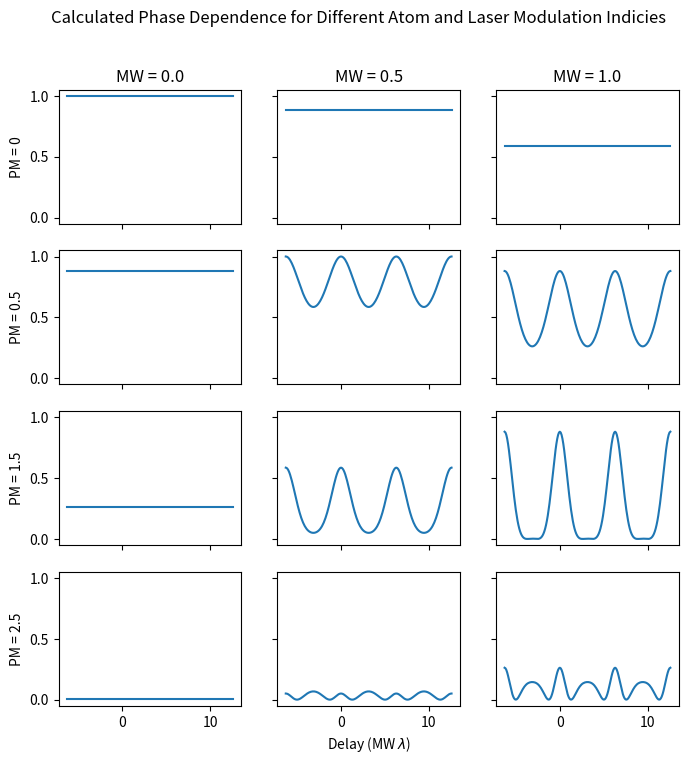

Reproduce this figure in Python.
# -*- coding: utf-8 -*-
"""
Created on Sat Oct 20 18:20:36 2018

[redacted]
"""


def progress(source, i, total):
    """print an updating report of 'source: i/total'"""
    # start on fresh line
    if i == 0:
        print()
    # progress
    print("\r{0}: {1} / {2}".format(source, i+1, total), end="\r")
    # newline if we've reached the end.
    if i+1 == total:
        print()
    return


def build_phsig(kmax, dpm, dmw):
    import numpy as np
    import scipy.special as sp
    import pandas as pd
    ts = np.linspace(-2*np.pi, 4*np.pi, 64*3 + 1)
    # Amplitude modifying <g|mu|f> matrix element due to modulation
    amp = sp.jv(0, dpm)*sp.jv(0, dmw)
    for k in range(1, kmax+1):
        progress("build_phsig()", k, kmax+1)
        term = sp.jv(k, dpm)*sp.jv(k, dmw)*np.cos(k*ts)
        amp = amp + 2*term
    # value is actually the square of the amplitude.
    amp = np.square(amp)
    phsig = pd.DataFrame({'t': ts, 's': amp})
    return phsig


def turning_phsig(kmax, dpm, dmw, ts):
    import numpy as np
    import scipy.special as sp
    import pandas as pd
    amp = sp.jv(0, dpm)*sp.jv(0, dmw)
    for k in range(1, kmax+1):
        progress("scalar_phsig()", k, kmax+1)
        term = sp.jv(k, dpm)*sp.jv(k, dmw)*np.cos(k*ts)
        amp = amp + 2*term
    amp = np.square(amp)
    phsig = pd.DataFrame({'pm': dpm, 's': amp})
    return phsig

def pm_mw_lattice_plots():
    import numpy as np
    import matplotlib.pyplot as plt
    kmax = 10
    # dpm = 2.0  # Phase Modulation coefficient
    # dmw = 1.0  # MW modulation, k_s * E / omega_MW
    dpms = [0, 0.5, 1.5, 2.5]
    dmws = [0.0, 0.5, 1.0]
    fig, axes = plt.subplots(nrows=len(dpms), ncols=len(dmws), sharex=True,
                           sharey=True, figsize=(8, 8))
    for i, dpm in enumerate(dpms):
        for j, dmw in enumerate(dmws):
            data = build_phsig(kmax, dpm, dmw)
            # label = "PM = {0}, MW = {1}".format(dpm, dmw)
            data.plot(x='t', y='s', ax=axes[i, j])
            axes[i, j].legend().remove()
    for i, dpm in enumerate(dpms):
        axes[i, 0].set_ylabel("PM = " + str(dpm))
    for i, dmw in enumerate(dmws):
        axes[0, i].set_title("MW = " + str(dmw))
    axes[-1, 1].set_xlabel(r"Delay (MW $\lambda$)")
    for i in [0, 2]:
        axes[-1, i].set_xlabel("")
    # fig.tight_layout()
    fig.suptitle("Calculated Phase Dependence for Different Atom and Laser" +
                 " Modulation Indicies")
    fig.savefig("PhaseDependence.pdf")
    return


def turnaround_plots():
    import numpy as np
    import matplotlib.pyplot as plt
    kmax = 10
    # dmw = 0.5
    dpm = np.linspace(0, 3, 100)
    # ts = np.pi
    fig, axes = plt.subplots(ncols=2)
    for dmw in [0, 0.2, 0.4, 0.6]:
        ts = 0
        data = turning_phsig(kmax, dpm, dmw, ts)
        axes[0].plot(data['pm'], data['s'], label=dmw)
        axes[0].set_title("delay = 0")
        ts = np.pi
        data = turning_phsig(kmax, dpm, dmw, ts)
        axes[1].plot(data['pm'], data['s'], label=dmw)
        axes[1].set_title(r"delay = $\pi$")
    axes[1].legend()
    axes[0].set_xlabel("PM Index")
    axes[0].set_ylabel("Normalized Signal")
    fig.suptitle("Minimum and Maximum Signal vs. PM for MW Modulations")
    # fig.tight_layout()
    fig.savefig("MinMaxMod.pdf")
    return



def main():
    pm_mw_lattice_plots()
    # turnaround_plots()
    return


if __name__ == "__main__":
    main()
